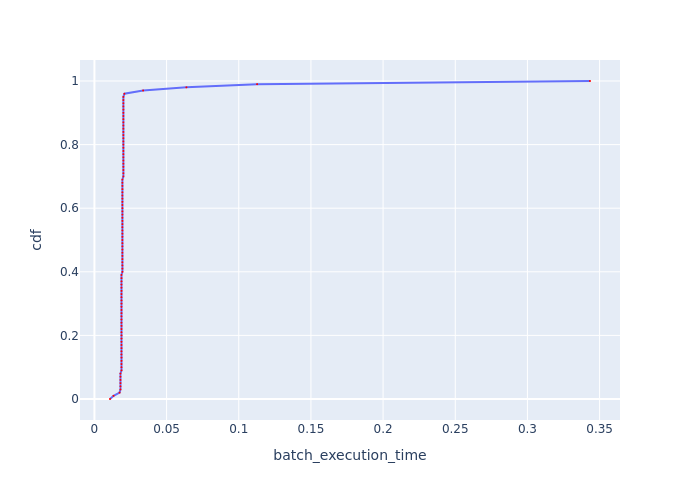

Data behind this chart, as committed beside it:
, cdf, batch_execution_time
0, 0.0, 0.01079
1, 0.01, 0.01326
2, 0.02, 0.0174
3, 0.03, 0.01804
4, 0.04, 0.01804
5, 0.05, 0.01804
6, 0.06, 0.01804
7, 0.07, 0.01804
8, 0.08, 0.01804
9, 0.09, 0.01874
10, 0.1, 0.01874
11, 0.11, 0.01874
12, 0.12, 0.01874
13, 0.13, 0.01874
14, 0.14, 0.01874
15, 0.15, 0.01874
16, 0.16, 0.01874
17, 0.17, 0.01874
18, 0.18, 0.01874
19, 0.19, 0.01874
20, 0.2, 0.01874
21, 0.21, 0.01874
22, 0.22, 0.01874
23, 0.23, 0.01874
24, 0.24, 0.01874
25, 0.25, 0.01874
26, 0.26, 0.01874
27, 0.27, 0.01874
28, 0.28, 0.01874
29, 0.29, 0.01874
30, 0.3, 0.01874
31, 0.31, 0.01874
32, 0.32, 0.01874
33, 0.33, 0.01874
34, 0.34, 0.01874
35, 0.35, 0.01874
36, 0.36, 0.01874
37, 0.37, 0.01874
38, 0.38, 0.01874
39, 0.39, 0.01874
40, 0.4, 0.01939
41, 0.41, 0.01939
42, 0.42, 0.01939
43, 0.43, 0.01939
44, 0.44, 0.01939
45, 0.45, 0.01939
46, 0.46, 0.01939
47, 0.47, 0.01939
48, 0.48, 0.01939
49, 0.49, 0.01939
50, 0.5, 0.01939
51, 0.51, 0.01939
52, 0.52, 0.01939
53, 0.53, 0.01939
54, 0.54, 0.01939
55, 0.55, 0.01939
56, 0.56, 0.01939
57, 0.57, 0.01939
58, 0.58, 0.01939
59, 0.59, 0.01939
... 41 more rows
